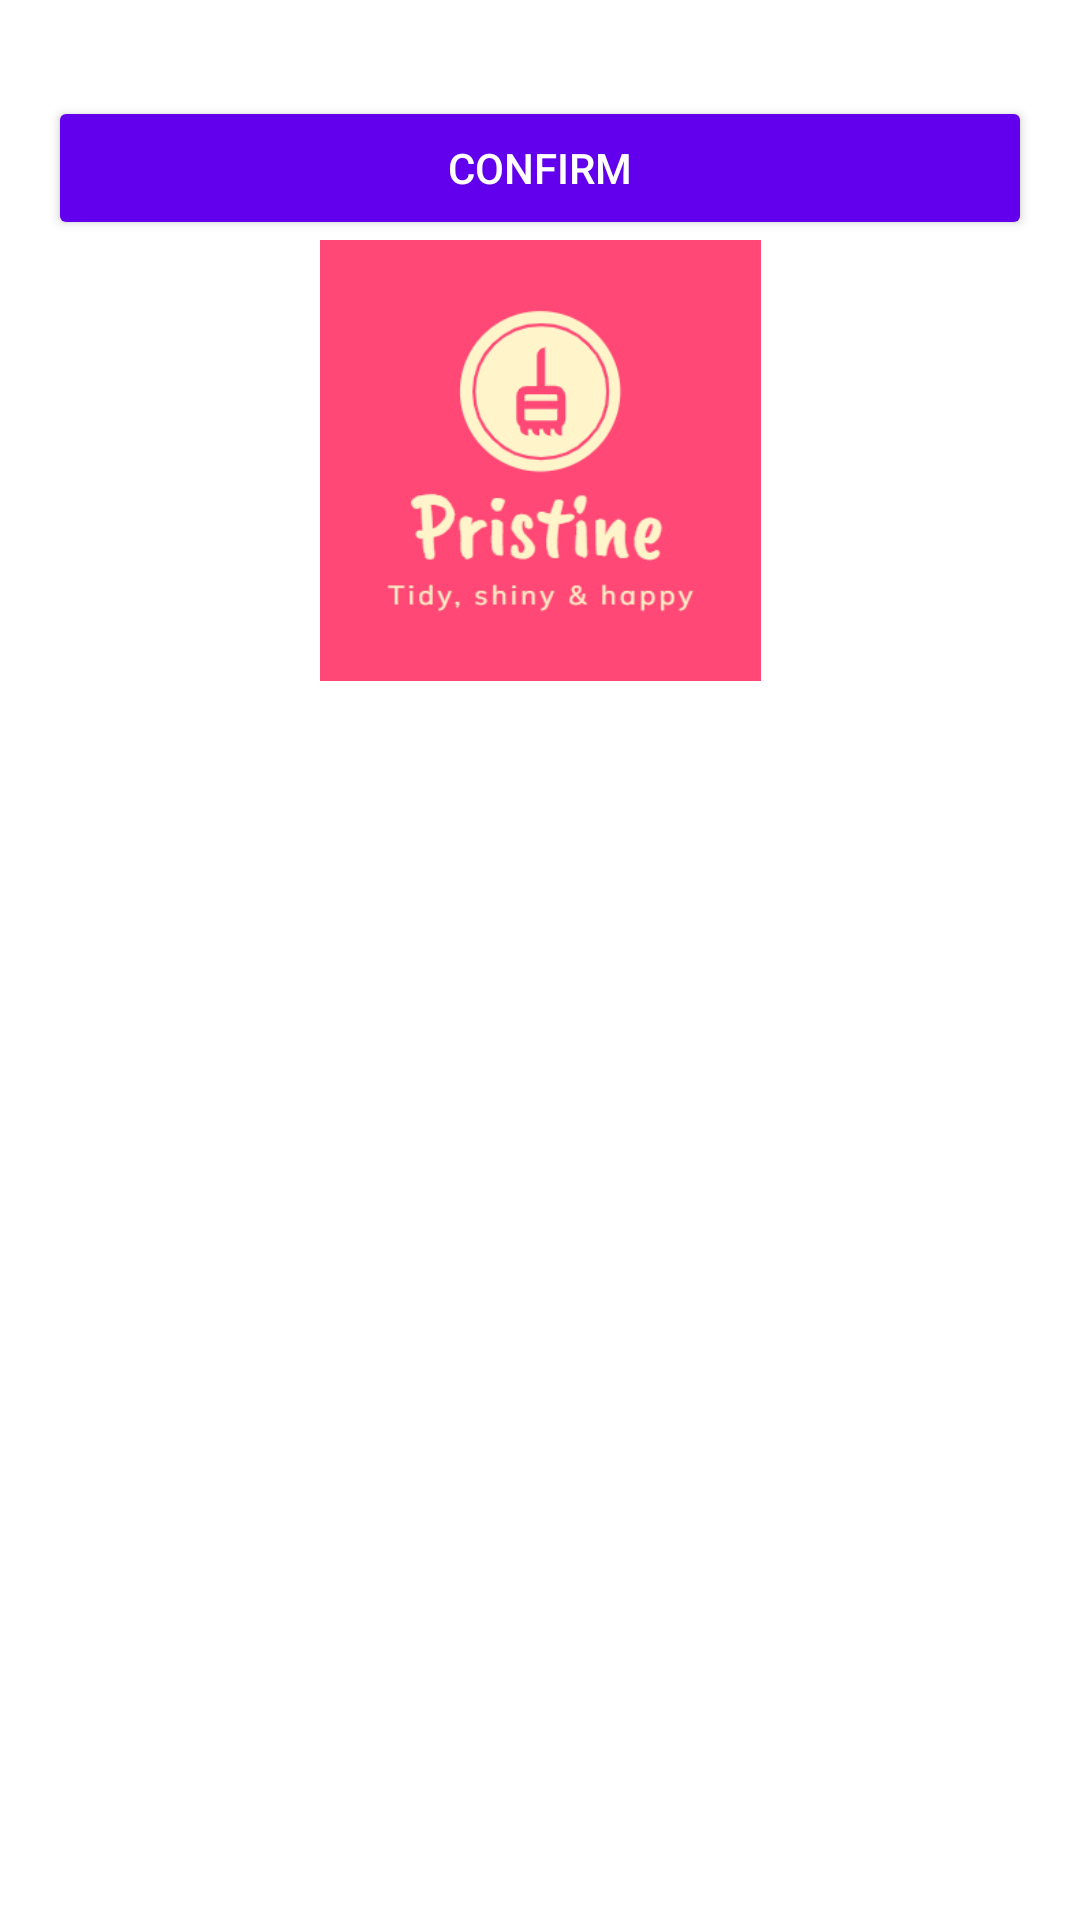

Reconstruct the res/layout file that produces this screen, plus the resources it refers to.
<!-- AndroidManifest.xml: application theme Theme.Pristinecleaningapp -->
<!-- res/layout/activity_jobs_gotten.xml -->
<?xml version="1.0" encoding="utf-8"?>
<ScrollView xmlns:android="http://schemas.android.com/apk/res/android"
    xmlns:app="http://schemas.android.com/apk/res-auto"
    android:layout_width="match_parent"
    android:layout_height="match_parent"
    android:padding="16dp"
    android:background="@color/white">

    <LinearLayout
        android:layout_width="match_parent"
        android:layout_height="wrap_content"
        android:orientation="vertical">

        
        <LinearLayout
            android:id="@+id/jobsLayout"
            android:layout_width="match_parent"
            android:layout_height="wrap_content"
            android:orientation="vertical"
            android:layout_marginBottom="16dp" />

        
        <Button
            android:id="@+id/confirmButton"
            android:layout_width="match_parent"
            android:layout_height="wrap_content"
            android:text="Confirm"
            android:backgroundTint="@color/purple_500"
            android:textColor="@color/white"
            android:padding="12dp" />

        <ImageView
            android:id="@+id/imageView19"
            android:layout_width="match_parent"
            android:layout_height="147dp"
            app:srcCompat="@drawable/download" />
    </LinearLayout>
</ScrollView>
<!-- resources referenced by this layout -->
<resources>
  <color name="purple_500">#6200EE</color>
  <color name="white">#FFFFFF</color>
  <!-- drawable download: png bitmap (drawable, 16186 bytes) -->
  <style name="Theme.Pristinecleaningapp" parent="Base.Theme.Pristinecleaningapp" />
  <style name="Base.Theme.Pristinecleaningapp" parent="Theme.Material3.DayNight.NoActionBar">
          
          
      </style>
</resources>
